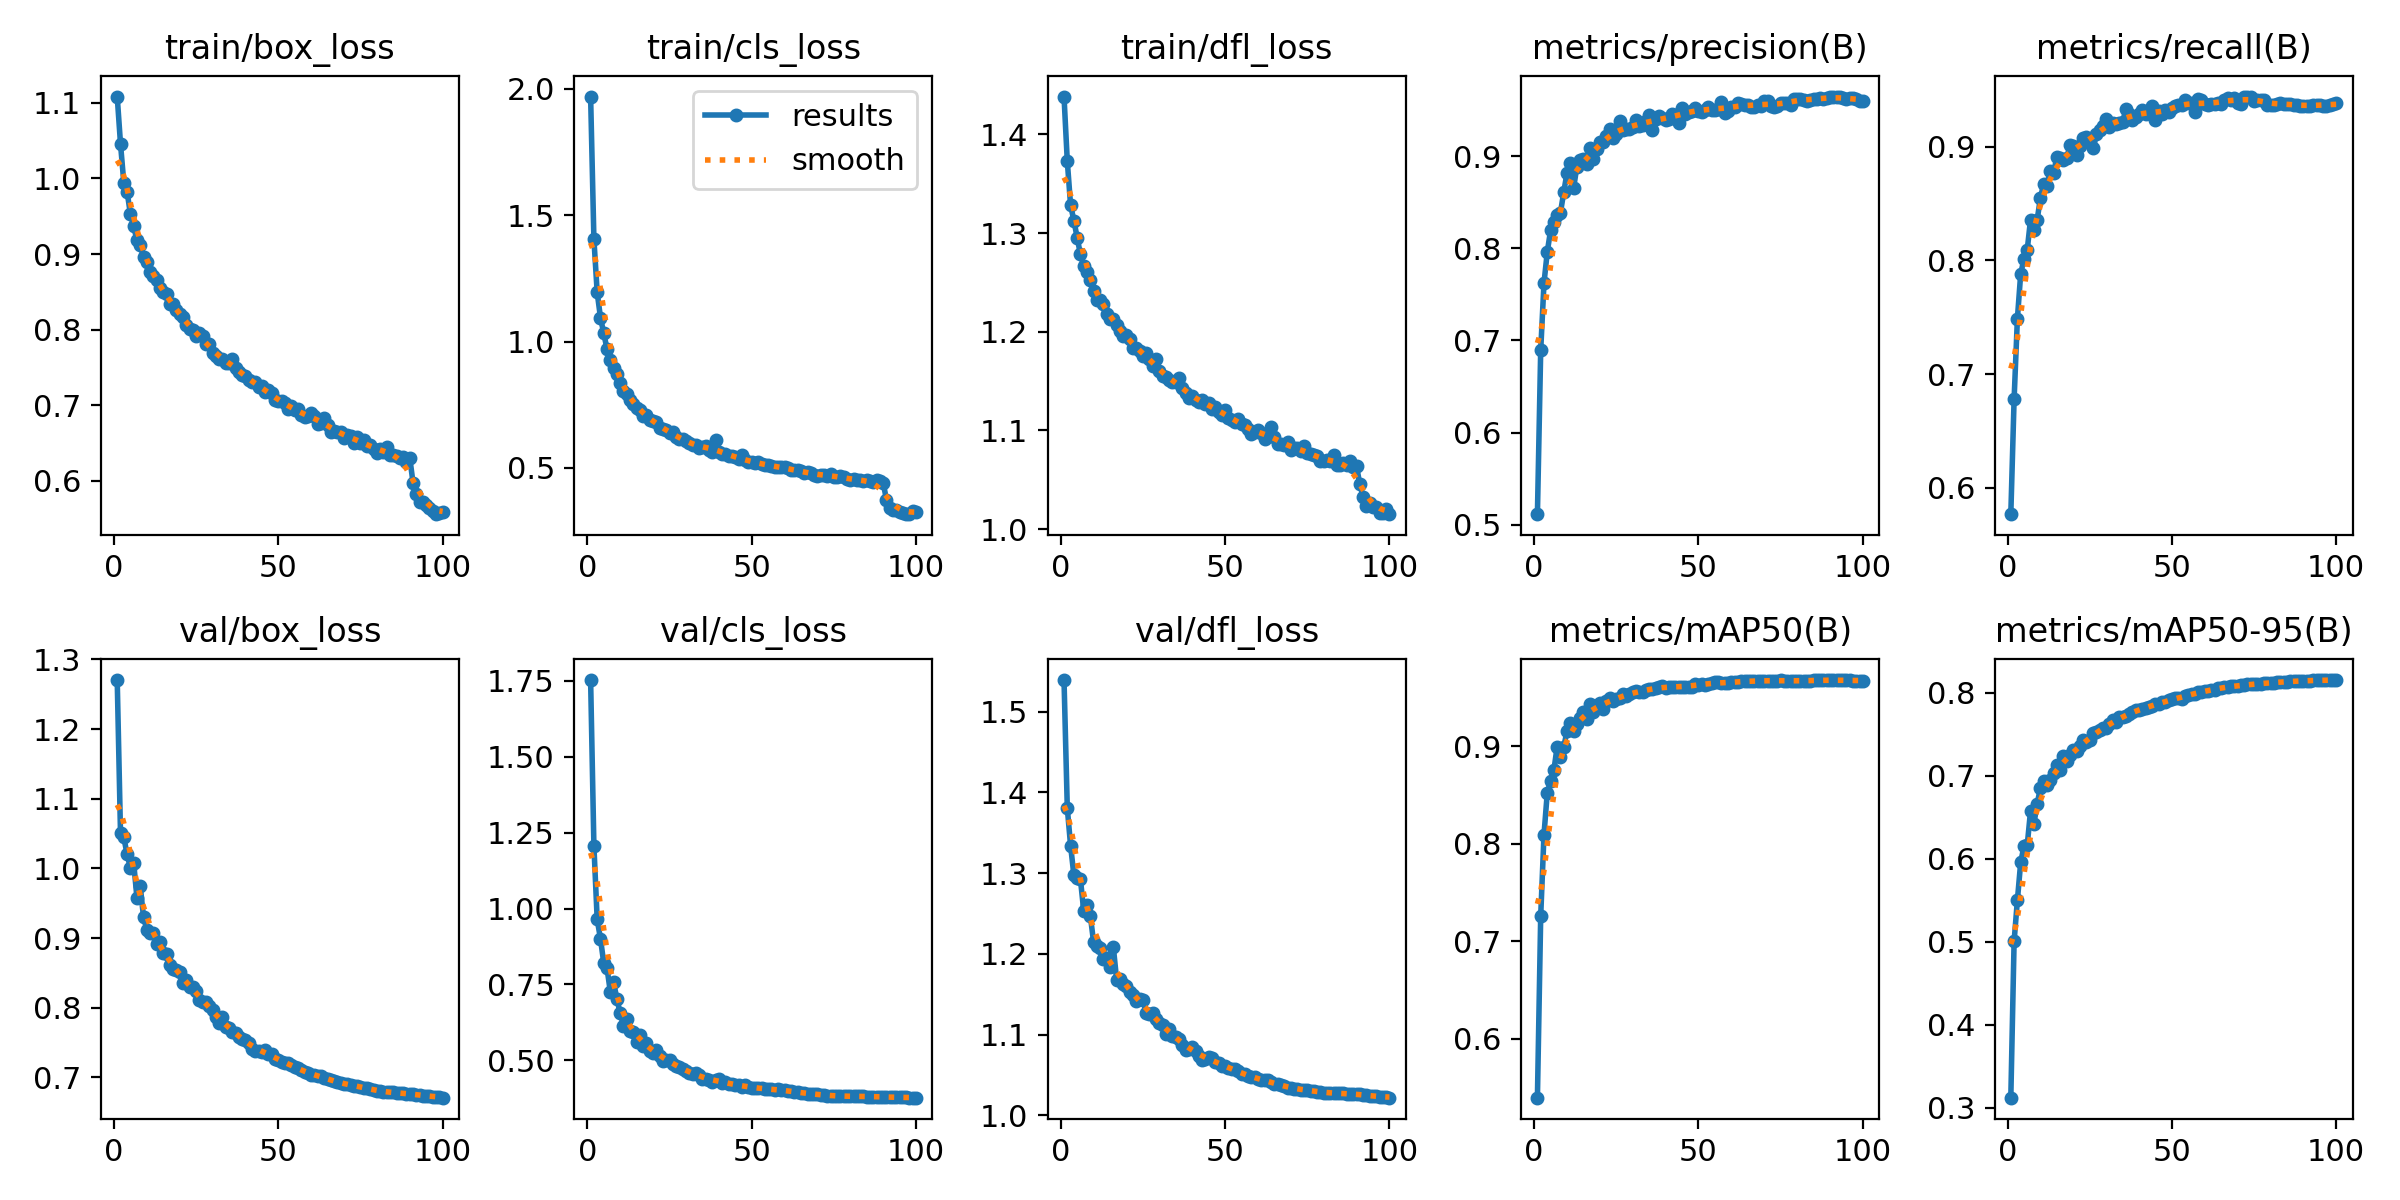

Source data for this figure (header and first rows):
epoch, time, train/box_loss, train/cls_loss, train/dfl_loss, metrics/precision(B), metrics/recall(B), metrics/mAP50(B), metrics/mAP50-95(B), val/box_loss, val/cls_loss, val/dfl_loss, lr/pg0, lr/pg1, lr/pg2
1, 142.4, 1.109, 1.97, 1.438, 0.5115, 0.5769, 0.5394, 0.3124, 1.27, 1.752, 1.539, 0.06678, 3.32506e-05, 3.32506e-05
2, 279.2, 1.046, 1.406, 1.373, 0.6893, 0.6779, 0.7257, 0.5006, 1.051, 1.206, 1.381, 0.03348, 6.59248e-05, 6.59248e-05
3, 413.1, 0.9947, 1.194, 1.328, 0.7623, 0.7488, 0.8092, 0.5501, 1.045, 0.9641, 1.334, 0.0001807, 9.79389e-05, 9.79389e-05
4, 548.3, 0.9826, 1.095, 1.313, 0.7961, 0.788, 0.8522, 0.5956, 1.02, 0.9005, 1.298, 9.703e-05, 9.703e-05, 9.703e-05
5, 681.6, 0.9533, 1.033, 1.295, 0.8194, 0.8014, 0.8642, 0.6152, 1.001, 0.8204, 1.294, 9.604e-05, 9.604e-05, 9.604e-05
6, 814.8, 0.9372, 0.9702, 1.278, 0.8282, 0.8095, 0.8752, 0.6168, 1.008, 0.803, 1.292, 9.505e-05, 9.505e-05, 9.505e-05
7, 951.1, 0.9181, 0.9259, 1.267, 0.8365, 0.8358, 0.8994, 0.6576, 0.958, 0.7257, 1.253, 9.406e-05, 9.406e-05, 9.406e-05
8, 1085, 0.9121, 0.8937, 1.26, 0.8384, 0.8266, 0.8893, 0.6414, 0.9747, 0.7578, 1.26, 9.307e-05, 9.307e-05, 9.307e-05
9, 1217, 0.8954, 0.8707, 1.252, 0.8607, 0.8354, 0.8989, 0.666, 0.9301, 0.7017, 1.248, 9.208e-05, 9.208e-05, 9.208e-05
10, 1351, 0.8895, 0.8361, 1.241, 0.8818, 0.8548, 0.9156, 0.6851, 0.9119, 0.656, 1.214, 9.109e-05, 9.109e-05, 9.109e-05
11, 1488, 0.8759, 0.8054, 1.232, 0.8923, 0.8672, 0.924, 0.6934, 0.9065, 0.6147, 1.21, 9.01e-05, 9.01e-05, 9.01e-05
12, 1621, 0.8708, 0.7909, 1.232, 0.8651, 0.8656, 0.9158, 0.689, 0.907, 0.638, 1.207, 8.911e-05, 8.911e-05, 8.911e-05
13, 1754, 0.8653, 0.7688, 1.228, 0.8888, 0.879, 0.9232, 0.6946, 0.891, 0.5976, 1.194, 8.812e-05, 8.812e-05, 8.812e-05
14, 1888, 0.8554, 0.7536, 1.218, 0.8955, 0.8765, 0.929, 0.7028, 0.8944, 0.5946, 1.195, 8.713e-05, 8.713e-05, 8.713e-05
15, 2022, 0.8503, 0.738, 1.213, 0.8973, 0.891, 0.9356, 0.7135, 0.8782, 0.5612, 1.184, 8.614e-05, 8.614e-05, 8.614e-05
16, 2155, 0.8464, 0.7281, 1.213, 0.8919, 0.89, 0.9282, 0.7072, 0.877, 0.5827, 1.209, 8.515e-05, 8.515e-05, 8.515e-05
17, 2298, 0.8338, 0.7066, 1.206, 0.9085, 0.8885, 0.9435, 0.7233, 0.8612, 0.5463, 1.168, 8.416e-05, 8.416e-05, 8.416e-05
18, 2431, 0.8344, 0.7079, 1.201, 0.8972, 0.8899, 0.9356, 0.7173, 0.8555, 0.5569, 1.168, 8.317e-05, 8.317e-05, 8.317e-05
19, 2564, 0.826, 0.69, 1.196, 0.9082, 0.9012, 0.9422, 0.725, 0.8542, 0.5322, 1.163, 8.218e-05, 8.218e-05, 8.218e-05
20, 2697, 0.8209, 0.6879, 1.197, 0.9151, 0.9002, 0.9441, 0.7314, 0.8509, 0.5252, 1.161, 8.119e-05, 8.119e-05, 8.119e-05
21, 2830, 0.8167, 0.6809, 1.193, 0.915, 0.8922, 0.9379, 0.7301, 0.8357, 0.5358, 1.153, 8.02e-05, 8.02e-05, 8.02e-05
22, 2963, 0.8064, 0.6595, 1.184, 0.922, 0.9009, 0.9462, 0.7358, 0.8403, 0.5141, 1.15, 7.921e-05, 7.921e-05, 7.921e-05
23, 3096, 0.8009, 0.6529, 1.184, 0.9299, 0.9076, 0.9494, 0.743, 0.8291, 0.4989, 1.142, 7.822e-05, 7.822e-05, 7.822e-05
24, 3230, 0.799, 0.6501, 1.18, 0.9196, 0.9086, 0.9464, 0.7402, 0.8291, 0.5008, 1.145, 7.723e-05, 7.723e-05, 7.723e-05
25, 3362, 0.7912, 0.6385, 1.175, 0.924, 0.9052, 0.9484, 0.7435, 0.8242, 0.5018, 1.142, 7.624e-05, 7.624e-05, 7.624e-05
26, 3495, 0.7958, 0.6404, 1.178, 0.9381, 0.8984, 0.9496, 0.7519, 0.8111, 0.4897, 1.127, 7.525e-05, 7.525e-05, 7.525e-05
27, 3628, 0.7914, 0.6244, 1.173, 0.9287, 0.9113, 0.9537, 0.7526, 0.808, 0.4818, 1.126, 7.426e-05, 7.426e-05, 7.426e-05
28, 3760, 0.7812, 0.614, 1.166, 0.9299, 0.9149, 0.9518, 0.755, 0.8082, 0.4776, 1.126, 7.327e-05, 7.327e-05, 7.327e-05
29, 3893, 0.7802, 0.615, 1.172, 0.9294, 0.9185, 0.9538, 0.7579, 0.8021, 0.4718, 1.12, 7.228e-05, 7.228e-05, 7.228e-05
30, 4026, 0.7692, 0.6061, 1.16, 0.9312, 0.9246, 0.9553, 0.758, 0.7972, 0.465, 1.115, 7.129e-05, 7.129e-05, 7.129e-05
31, 4159, 0.7653, 0.5971, 1.155, 0.9394, 0.9175, 0.9566, 0.762, 0.7868, 0.458, 1.112, 7.03e-05, 7.03e-05, 7.03e-05
32, 4292, 0.761, 0.5913, 1.155, 0.9327, 0.9212, 0.9558, 0.7669, 0.7786, 0.4555, 1.101, 6.931e-05, 6.931e-05, 6.931e-05
33, 4425, 0.7607, 0.5922, 1.151, 0.9337, 0.9195, 0.956, 0.7651, 0.7869, 0.4593, 1.106, 6.832e-05, 6.832e-05, 6.832e-05
34, 4558, 0.7563, 0.5797, 1.149, 0.9376, 0.9209, 0.9573, 0.7704, 0.7716, 0.4524, 1.098, 6.733e-05, 6.733e-05, 6.733e-05
35, 4691, 0.7559, 0.5816, 1.149, 0.9448, 0.9215, 0.9592, 0.7713, 0.7713, 0.4401, 1.097, 6.634e-05, 6.634e-05, 6.634e-05
36, 4824, 0.7613, 0.5861, 1.153, 0.9283, 0.9329, 0.9589, 0.7719, 0.765, 0.4373, 1.094, 6.535e-05, 6.535e-05, 6.535e-05
37, 4957, 0.7491, 0.57, 1.144, 0.94, 0.9288, 0.9594, 0.7746, 0.764, 0.4356, 1.088, 6.436e-05, 6.436e-05, 6.436e-05
38, 5090, 0.744, 0.5631, 1.138, 0.9434, 0.9235, 0.9606, 0.7773, 0.7578, 0.4306, 1.081, 6.337e-05, 6.337e-05, 6.337e-05
39, 5222, 0.7399, 0.6114, 1.133, 0.9413, 0.9265, 0.9618, 0.7799, 0.755, 0.4353, 1.082, 6.238e-05, 6.238e-05, 6.238e-05
40, 5355, 0.7385, 0.565, 1.135, 0.9393, 0.9287, 0.9597, 0.7789, 0.7536, 0.4387, 1.085, 6.139e-05, 6.139e-05, 6.139e-05
41, 5488, 0.7329, 0.554, 1.131, 0.9398, 0.9324, 0.9606, 0.7808, 0.7489, 0.4268, 1.08, 6.04e-05, 6.04e-05, 6.04e-05
42, 5621, 0.7304, 0.554, 1.129, 0.9461, 0.9283, 0.961, 0.782, 0.7411, 0.4293, 1.073, 5.941e-05, 5.941e-05, 5.941e-05
43, 5754, 0.7301, 0.5484, 1.131, 0.9449, 0.9305, 0.9611, 0.783, 0.7377, 0.4209, 1.069, 5.842e-05, 5.842e-05, 5.842e-05
44, 5887, 0.724, 0.546, 1.126, 0.9361, 0.9359, 0.9612, 0.7844, 0.7385, 0.4222, 1.07, 5.743e-05, 5.743e-05, 5.743e-05
45, 6020, 0.7247, 0.5437, 1.128, 0.9517, 0.9232, 0.9612, 0.7861, 0.7369, 0.4194, 1.072, 5.644e-05, 5.644e-05, 5.644e-05
46, 6152, 0.7168, 0.5345, 1.121, 0.9455, 0.9314, 0.961, 0.7864, 0.7387, 0.4201, 1.071, 5.545e-05, 5.545e-05, 5.545e-05
47, 6285, 0.7201, 0.5512, 1.124, 0.9482, 0.9289, 0.961, 0.7889, 0.7341, 0.4136, 1.066, 5.446e-05, 5.446e-05, 5.446e-05
48, 6418, 0.7159, 0.53, 1.119, 0.9492, 0.9322, 0.9611, 0.7884, 0.7331, 0.4178, 1.065, 5.347e-05, 5.347e-05, 5.347e-05
49, 6555, 0.7061, 0.5217, 1.115, 0.9518, 0.9308, 0.9639, 0.7911, 0.726, 0.4111, 1.062, 5.248e-05, 5.248e-05, 5.248e-05
50, 6699, 0.705, 0.5217, 1.121, 0.9493, 0.9336, 0.963, 0.7928, 0.7248, 0.4106, 1.061, 5.149e-05, 5.149e-05, 5.149e-05
51, 6836, 0.7049, 0.5193, 1.113, 0.9478, 0.9357, 0.9637, 0.7938, 0.7221, 0.4087, 1.059, 5.05e-05, 5.05e-05, 5.05e-05
52, 6969, 0.7025, 0.525, 1.11, 0.9496, 0.9363, 0.9633, 0.7932, 0.7202, 0.4085, 1.057, 4.951e-05, 4.951e-05, 4.951e-05
53, 7102, 0.6954, 0.5154, 1.109, 0.953, 0.9364, 0.964, 0.7925, 0.7208, 0.4102, 1.057, 4.852e-05, 4.852e-05, 4.852e-05
54, 7235, 0.6986, 0.5137, 1.112, 0.9501, 0.9411, 0.9652, 0.7962, 0.7181, 0.4046, 1.055, 4.753e-05, 4.753e-05, 4.753e-05
55, 7383, 0.6937, 0.5135, 1.107, 0.9505, 0.9386, 0.9655, 0.7975, 0.7152, 0.4051, 1.051, 4.654e-05, 4.654e-05, 4.654e-05
56, 7516, 0.6951, 0.5061, 1.105, 0.9517, 0.9386, 0.9655, 0.7989, 0.713, 0.4048, 1.051, 4.555e-05, 4.555e-05, 4.555e-05
57, 7648, 0.6862, 0.5044, 1.102, 0.9586, 0.9304, 0.965, 0.7989, 0.7099, 0.4037, 1.049, 4.456e-05, 4.456e-05, 4.456e-05
58, 7781, 0.6838, 0.5036, 1.096, 0.9463, 0.9419, 0.9648, 0.801, 0.707, 0.4044, 1.047, 4.357e-05, 4.357e-05, 4.357e-05
59, 7914, 0.6849, 0.5025, 1.099, 0.9493, 0.9409, 0.9649, 0.8009, 0.7062, 0.4032, 1.047, 4.258e-05, 4.258e-05, 4.258e-05
60, 8047, 0.6895, 0.5038, 1.101, 0.9531, 0.9378, 0.9658, 0.8021, 0.7037, 0.4012, 1.045, 4.159e-05, 4.159e-05, 4.159e-05
... 40 more rows
